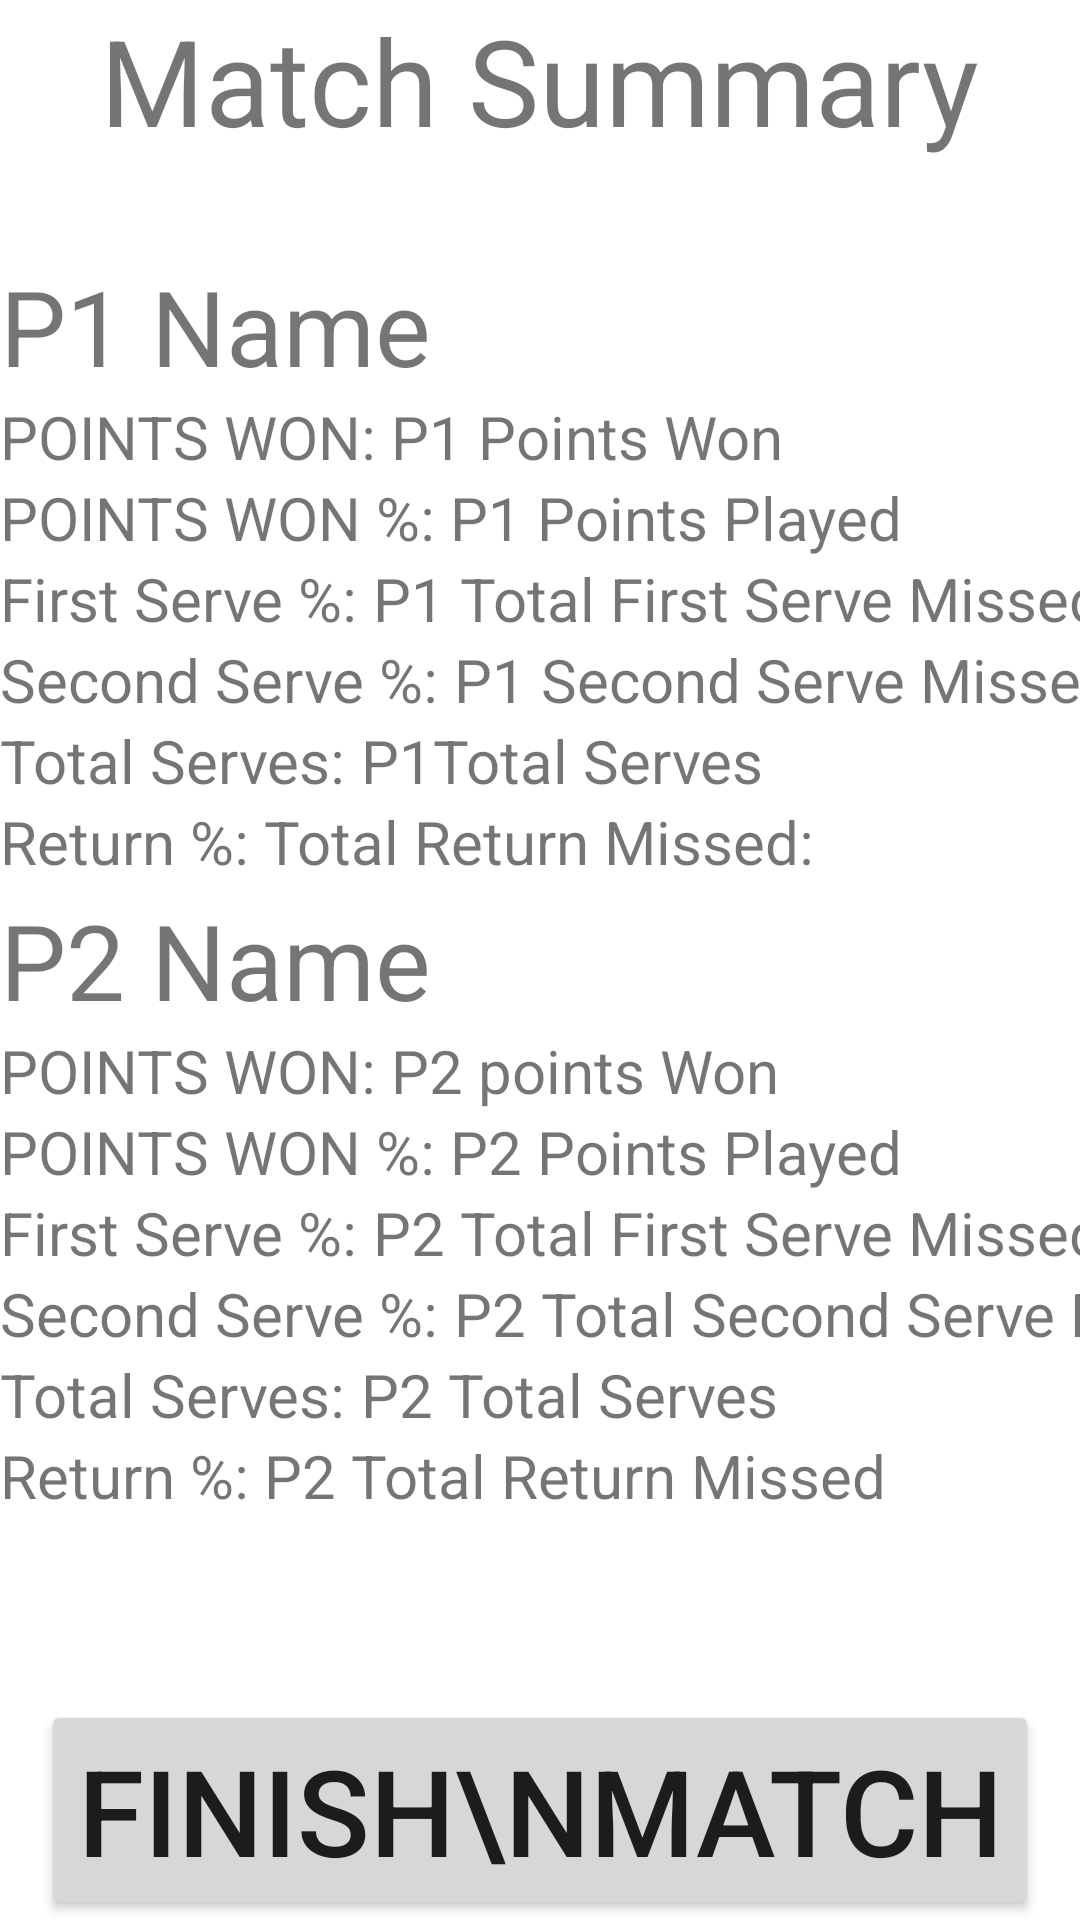

This screen was rendered from an Android layout file. Write that file and the resources it references.
<!-- AndroidManifest.xml: application theme Theme.TennisTracker -->
<!-- res/layout/fragment_match_sum.xml -->
<?xml version="1.0" encoding="utf-8"?>
<androidx.constraintlayout.widget.ConstraintLayout xmlns:android="http://schemas.android.com/apk/res/android"
    xmlns:app="http://schemas.android.com/apk/res-auto"
    xmlns:tools="http://schemas.android.com/tools"
    android:layout_width="match_parent"
    android:layout_height="match_parent"
    tools:context=".MatchSumFrag">


    <TextView
        android:id="@+id/textView3"
        android:layout_width="wrap_content"
        android:layout_height="wrap_content"
        android:text="Match Summary"
        android:textSize="40dp"
        app:layout_constraintEnd_toEndOf="parent"
        app:layout_constraintStart_toStartOf="parent"
        app:layout_constraintTop_toTopOf="parent" />

    <TextView
        android:id="@+id/txtP1Name"
        android:layout_width="wrap_content"
        android:layout_height="wrap_content"
        android:layout_marginTop="32dp"
        android:text="P1 Name"
        android:textSize="35dp"
        app:layout_constraintStart_toStartOf="parent"
        app:layout_constraintTop_toBottomOf="@+id/textView3" />

    <TextView
        android:id="@+id/txtP2Name"
        android:layout_width="wrap_content"
        android:layout_height="wrap_content"
        android:text="P2 Name"
        android:textSize="35dp"
        app:layout_constraintBottom_toBottomOf="parent"
        app:layout_constraintStart_toStartOf="parent"
        app:layout_constraintTop_toTopOf="parent" />

    <TextView
        android:id="@+id/pointsWon"
        android:layout_width="wrap_content"
        android:layout_height="wrap_content"
        android:text="POINTS WON: "
        android:textSize="20dp"
        app:layout_constraintStart_toStartOf="parent"
        app:layout_constraintTop_toBottomOf="@+id/txtP1Name" />

    <TextView
        android:id="@+id/pointsWon2"
        android:layout_width="wrap_content"
        android:layout_height="wrap_content"
        android:text="POINTS WON: "
        android:textSize="20dp"
        app:layout_constraintStart_toStartOf="parent"
        app:layout_constraintTop_toBottomOf="@+id/txtP2Name" />

    <TextView
        android:id="@+id/txtP1PointsWon"
        android:layout_width="wrap_content"
        android:layout_height="wrap_content"
        android:text="P1 Points Won"
        android:textSize="20dp"
        app:layout_constraintStart_toEndOf="@+id/pointsWon"
        app:layout_constraintTop_toBottomOf="@+id/txtP1Name" />

    <TextView
        android:id="@+id/txtP2PointsWon"
        android:layout_width="wrap_content"
        android:layout_height="wrap_content"
        android:text="P2 points Won"
        android:textSize="20dp"
        app:layout_constraintStart_toEndOf="@+id/pointsWon2"
        app:layout_constraintTop_toBottomOf="@+id/txtP2Name" />

    <TextView
        android:id="@+id/pointsPlayed"
        android:layout_width="wrap_content"
        android:layout_height="wrap_content"
        android:text="POINTS WON %: "
        android:textSize="20dp"
        app:layout_constraintStart_toStartOf="parent"
        app:layout_constraintTop_toBottomOf="@+id/pointsWon" />

    <TextView
        android:id="@+id/pointsPlayed2"
        android:layout_width="wrap_content"
        android:layout_height="wrap_content"
        android:text="POINTS WON %: "
        android:textSize="20dp"
        app:layout_constraintStart_toStartOf="parent"
        app:layout_constraintTop_toBottomOf="@+id/pointsWon2" />

    <TextView
        android:id="@+id/txtP1PointsPlayed"
        android:layout_width="wrap_content"
        android:layout_height="wrap_content"
        android:text="P1 Points Played"
        android:textSize="20dp"
        app:layout_constraintStart_toEndOf="@+id/pointsPlayed"
        app:layout_constraintTop_toBottomOf="@+id/txtP1PointsWon" />

    <TextView
        android:id="@+id/txtP2PointsPlayed"
        android:layout_width="wrap_content"
        android:layout_height="wrap_content"
        android:text="P2 Points Played"
        android:textSize="20dp"
        app:layout_constraintStart_toEndOf="@+id/pointsPlayed2"
        app:layout_constraintTop_toTopOf="@+id/pointsPlayed2" />

    <TextView
        android:id="@+id/txtP1TotalFirstServeMissedText"
        android:layout_width="wrap_content"
        android:layout_height="wrap_content"
        android:text="First Serve %: "
        android:textSize="20dp"
        app:layout_constraintStart_toStartOf="parent"
        app:layout_constraintTop_toBottomOf="@+id/pointsPlayed" />

    <TextView
        android:id="@+id/txtP1TotalFirstServeMissed"
        android:layout_width="wrap_content"
        android:layout_height="wrap_content"
        android:text="P1 Total First Serve Missed"
        android:textSize="20dp"

        app:layout_constraintStart_toEndOf="@+id/txtP1TotalFirstServeMissedText"
        app:layout_constraintTop_toBottomOf="@+id/pointsPlayed" />

    <TextView
        android:id="@+id/txtP2TotalFirstServeMissedText"
        android:layout_width="wrap_content"
        android:layout_height="wrap_content"
        android:text="First Serve %: "
        android:textSize="20dp"
        app:layout_constraintStart_toStartOf="parent"
        app:layout_constraintTop_toBottomOf="@+id/pointsPlayed2" />

    <TextView
        android:id="@+id/txtP2TotalFirstServeMissed"
        android:layout_width="wrap_content"
        android:layout_height="wrap_content"
        android:text="P2 Total First Serve Missed"
        android:textSize="20dp"
        app:layout_constraintStart_toEndOf="@+id/txtP2TotalFirstServeMissedText"
        app:layout_constraintTop_toBottomOf="@+id/pointsPlayed2" />

    <TextView
        android:id="@+id/txtP1TotalSecondServeMissedText"
        android:layout_width="wrap_content"
        android:layout_height="wrap_content"
        android:text="Second Serve %: "
        android:textSize="20dp"
        app:layout_constraintStart_toStartOf="parent"
        app:layout_constraintTop_toBottomOf="@+id/txtP1TotalFirstServeMissedText" />

    <TextView
        android:id="@+id/txtP1TotalSecondServeMissed"
        android:layout_width="wrap_content"
        android:layout_height="wrap_content"
        android:text="P1 Second Serve Missed"
        android:textSize="20dp"
        app:layout_constraintStart_toEndOf="@+id/txtP1TotalSecondServeMissedText"
        app:layout_constraintTop_toBottomOf="@+id/txtP1TotalFirstServeMissed" />

    <TextView
        android:id="@+id/txtP2TotalSecondServeMissedText"
        android:layout_width="wrap_content"
        android:layout_height="wrap_content"
        android:text="Second Serve %: "
        android:textSize="20dp"
        app:layout_constraintStart_toStartOf="parent"
        app:layout_constraintTop_toBottomOf="@+id/txtP2TotalFirstServeMissedText" />

    <TextView
        android:id="@+id/txtP2TotalSecondServeMissed"
        android:layout_width="wrap_content"
        android:layout_height="wrap_content"
        android:text="P2 Total Second Serve Missed"
        android:textSize="20dp"
        app:layout_constraintStart_toEndOf="@+id/txtP2TotalSecondServeMissedText"
        app:layout_constraintTop_toBottomOf="@+id/txtP2TotalFirstServeMissed" />

    <TextView
        android:id="@+id/txtP1TotalReturnMissedText"
        android:layout_width="wrap_content"
        android:layout_height="wrap_content"
        android:text="Return %: "
        android:textSize="20dp"
        app:layout_constraintStart_toStartOf="parent"
        app:layout_constraintTop_toBottomOf="@+id/txtP1ServesTotalText" />

    <TextView
        android:id="@+id/txtP1TotalReturnMissed"
        android:layout_width="wrap_content"
        android:layout_height="wrap_content"
        android:text="Total Return Missed: "
        android:textSize="20dp"
        app:layout_constraintStart_toEndOf="@+id/txtP1TotalReturnMissedText"
        app:layout_constraintTop_toTopOf="@+id/txtP1TotalReturnMissedText" />

    <TextView
        android:id="@+id/txtP2TotalReturnMissedText"
        android:layout_width="wrap_content"
        android:layout_height="wrap_content"
        android:text="Return %: "
        android:textSize="20dp"
        app:layout_constraintStart_toStartOf="parent"
        app:layout_constraintTop_toBottomOf="@+id/txtP2ServesTotal" />

    <TextView
        android:id="@+id/txtP2TotalReturnMissed"
        android:layout_width="wrap_content"
        android:layout_height="wrap_content"
        android:text="P2 Total Return Missed"
        android:textSize="20dp"
        app:layout_constraintStart_toEndOf="@+id/txtP2TotalReturnMissedText"
        app:layout_constraintTop_toBottomOf="@+id/txtP2ServesTotal" />

    <TextView
        android:id="@+id/txtP1ServesTotalText"
        android:layout_width="wrap_content"
        android:layout_height="wrap_content"
        android:text="Total Serves: "
        android:textSize="20dp"
        app:layout_constraintStart_toStartOf="parent"
        app:layout_constraintTop_toBottomOf="@+id/txtP1TotalSecondServeMissed" />

    <TextView
        android:id="@+id/txtP1ServesTotal"
        android:layout_width="wrap_content"
        android:layout_height="wrap_content"
        android:text="P1Total Serves"
        android:textSize="20dp"
        app:layout_constraintStart_toEndOf="@+id/txtP1ServesTotalText"
        app:layout_constraintTop_toBottomOf="@+id/txtP1TotalSecondServeMissed" />

    <TextView
        android:id="@+id/txtP2ServesTotalText"
        android:layout_width="wrap_content"
        android:layout_height="wrap_content"
        android:text="Total Serves: "
        android:textSize="20dp"
        app:layout_constraintStart_toStartOf="parent"
        app:layout_constraintTop_toBottomOf="@+id/txtP2TotalSecondServeMissed" />

    <TextView
        android:id="@+id/txtP2ServesTotal"
        android:layout_width="wrap_content"
        android:layout_height="wrap_content"
        android:text="P2 Total Serves"
        android:textSize="20dp"
        app:layout_constraintStart_toEndOf="@+id/txtP2ServesTotalText"
        app:layout_constraintTop_toBottomOf="@+id/txtP2TotalSecondServeMissed" />

    <Button
        android:id="@+id/btnFinishMatch"
        android:layout_width="wrap_content"
        android:layout_height="wrap_content"
        android:text="Finish\nMatch"
        android:textSize="40dp"
        app:layout_constraintBottom_toBottomOf="parent"
        app:layout_constraintEnd_toEndOf="parent"
        app:layout_constraintStart_toStartOf="parent" />


</androidx.constraintlayout.widget.ConstraintLayout>
<!-- resources referenced by this layout -->
<resources>
  <style name="Theme.TennisTracker" parent="Theme.MaterialComponents.DayNight.DarkActionBar">
          
          <item name="colorPrimary">@color/yellow_dark</item>
          <item name="colorPrimaryVariant">@color/yellow_bright</item>
          <item name="colorOnPrimary">@color/white</item>
          
          <item name="colorSecondary">@color/teal_200</item>
          <item name="colorSecondaryVariant">@color/teal_700</item>
          <item name="colorOnSecondary">@color/black</item>
          
          <item name="android:statusBarColor">?attr/colorPrimaryVariant</item>
          
      </style>
  <color name="yellow_dark">#FBC02D</color>
  <color name="yellow_bright">#FDD835</color>
  <color name="white">#FFFFFFFF</color>
  <color name="teal_200">#FF03DAC5</color>
  <color name="teal_700">#FF018786</color>
  <color name="black">#FF000000</color>
</resources>
